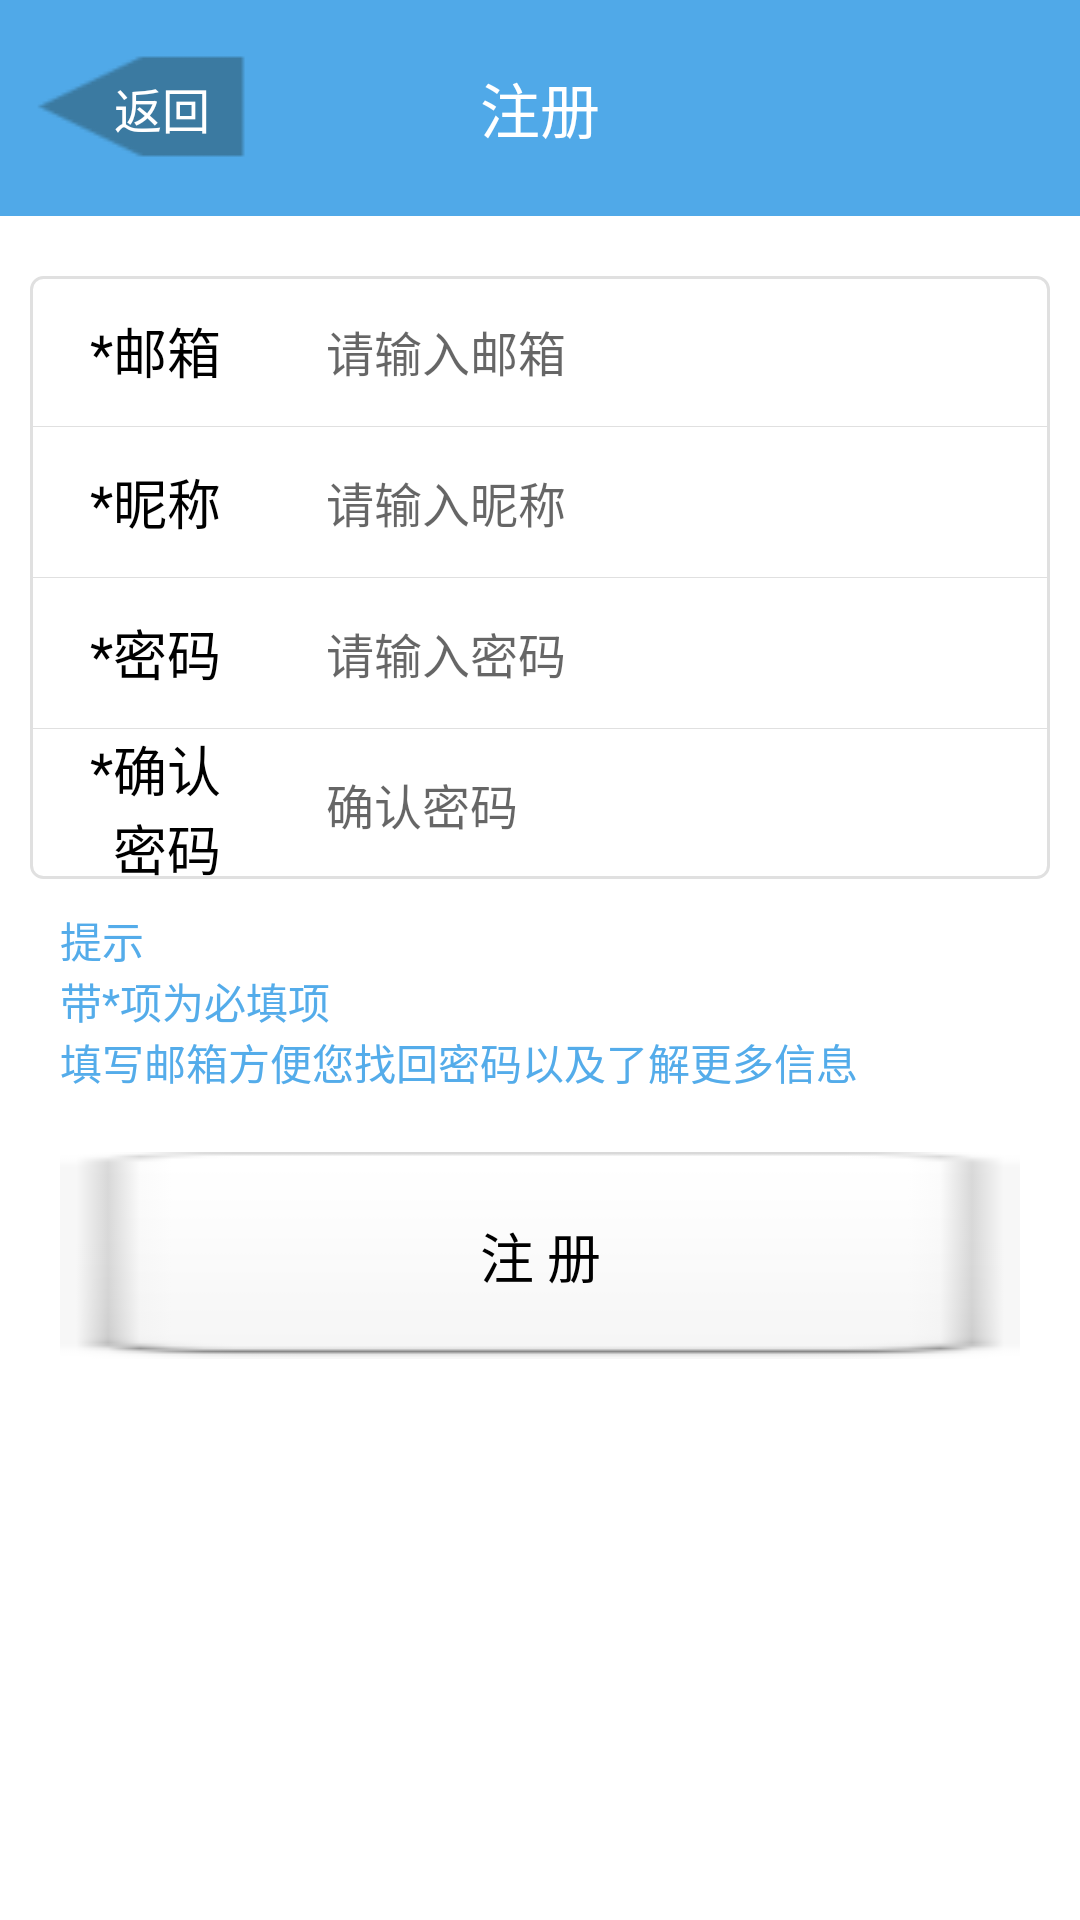

The Android layout XML behind this screen, and the referenced resources:
<!-- AndroidManifest.xml: application theme AppTheme -->
<!-- res/layout/register.xml -->
<?xml version="1.0" encoding="utf-8"?>
<LinearLayout xmlns:android="http://schemas.android.com/apk/res/android"
    android:layout_width="match_parent"
    android:layout_height="match_parent"
    android:background="@color/white"
    android:orientation="vertical" >

    <RelativeLayout
        android:layout_width="match_parent"
        android:layout_height="wrap_content"
        android:background="@drawable/title_bar"
        android:orientation="vertical" >

        <Button
            android:id="@+id/reg_back_btn"
            android:layout_width="wrap_content"
            android:layout_height="wrap_content"
            android:layout_centerVertical="true"
            android:layout_marginStart="10dip"
            android:background="@drawable/selector_btn_back"
            android:gravity="center_horizontal|center_vertical"
            android:text="@string/back"
            android:textColor="#ffffff"
            android:textSize="16sp" />

        <TextView
            android:id="@+id/textView2"
            android:layout_width="wrap_content"
            android:layout_height="wrap_content"
            android:layout_centerInParent="true"
            android:text="@string/qr_register"
            android:textColor="@color/white"
            android:textSize="20.0sp" />

    </RelativeLayout>

    <LinearLayout
        android:layout_width="match_parent"
        android:layout_height="wrap_content"
        android:layout_marginLeft="10.0dip"
        android:layout_marginRight="10.0dip"
        android:layout_marginTop="20.0dip"
        android:background="@drawable/shape_bg"
        android:orientation="vertical" >

        <LinearLayout
            android:layout_width="match_parent"
            android:layout_height="50.0dip"
            android:gravity="center_vertical"
            android:orientation="horizontal" >

            <TextView
                android:layout_width="1px"
                android:layout_height="wrap_content"
                android:layout_weight="1"
                android:gravity="end"
                android:paddingStart="15.0dip"
                android:paddingEnd="15.0dip"
                android:text="@string/mailbox"
                android:textColor="@android:color/black"
                android:textSize="18.0sp" />

            <EditText
                android:id="@+id/reg_email"
                android:layout_width="1px"
                android:layout_height="wrap_content"
                android:layout_marginStart="10.0dip"
                android:layout_marginEnd="15.0dip"
                android:layout_weight="3"
                android:background="@android:color/white"
                android:hint="@string/mailbox_hint"
                android:inputType="textEmailAddress"
                android:maxLength="20"
                android:paddingStart="10.0dip"
                android:paddingEnd="10.0dip"
                android:textColor="#ff545454"
                android:textSize="16.0sp" />

        </LinearLayout>

        <View
            android:layout_width="match_parent"
            android:layout_height="1.0px"
            android:background="@drawable/shape_line" />

        <LinearLayout
            android:layout_width="match_parent"
            android:layout_height="50.0dip"
            android:gravity="center_vertical"
            android:orientation="horizontal" >

            <TextView
                android:layout_width="1px"
                android:layout_height="wrap_content"
                android:layout_weight="1"
                android:gravity="end"
                android:paddingStart="15.0dip"
                android:paddingEnd="15.0dip"
                android:text="@string/nickname"
                android:textColor="@android:color/black"
                android:textSize="18.0sp" />


            <EditText
                android:inputType="text"
                android:id="@+id/reg_name"
                android:layout_width="1px"
                android:layout_height="wrap_content"
                android:layout_marginStart="10.0dip"
                android:layout_marginEnd="15.0dip"
                android:layout_weight="3"
                android:background="@android:color/white"
                android:hint="@string/nickname_hint"
                android:maxLength="20"
                android:paddingStart="10.0dip"
                android:paddingEnd="10.0dip"
                android:textColor="#ff545454"
                android:textSize="16.0sp" />

        </LinearLayout>

        <View
            android:layout_width="match_parent"
            android:layout_height="1.0px"
            android:background="@drawable/shape_line" />

        <LinearLayout
            android:layout_width="match_parent"
            android:layout_height="50.0dip"
            android:gravity="center_vertical"
            android:orientation="horizontal" >

            <TextView
                android:layout_width="1px"
                android:layout_height="wrap_content"
                android:layout_weight="1"
                android:gravity="end"
                android:paddingStart="15.0dip"
                android:paddingEnd="15.0dip"
                android:text="@string/password_"
                android:textColor="@android:color/black"
                android:textSize="18.0sp" />

            <EditText
                android:id="@+id/reg_password"
                android:layout_width="1px"
                android:layout_height="wrap_content"
                android:layout_marginStart="10.0dip"
                android:layout_marginEnd="15.0dip"
                android:layout_weight="3"
                android:background="@android:color/white"
                android:hint="@string/password"
                android:inputType="textPassword"
                android:maxLength="20"
                android:paddingStart="10.0dip"
                android:paddingEnd="10.0dip"
                android:textColor="#ff545454"
                android:textSize="16.0sp" />

        </LinearLayout>

        <View
            android:layout_width="match_parent"
            android:layout_height="1.0px"
            android:background="@drawable/shape_line" />

        <LinearLayout
            android:layout_width="match_parent"
            android:layout_height="50.0dip"
            android:gravity="center_vertical"
            android:orientation="horizontal" >

            <TextView
                android:layout_width="1px"
                android:layout_height="wrap_content"
                android:layout_weight="1"
                android:gravity="end"
                android:paddingStart="15.0dip"
                android:paddingEnd="15.0dp"
                android:text="@string/password_confirm"
                android:textColor="@android:color/black"
                android:textSize="18.0sp" />

            <EditText
                android:id="@+id/reg_password2"
                android:layout_width="1px"
                android:layout_height="wrap_content"
                android:layout_marginStart="10.0dip"
                android:layout_marginEnd="15.0dip"
                android:layout_weight="3"
                android:background="@android:color/white"
                android:hint="@string/password_confirm_hint"
                android:inputType="textPassword"
                android:maxLength="20"
                android:paddingStart="10.0dip"
                android:paddingEnd="10.0dip"
                android:textColor="#ff545454"
                android:textSize="16.0sp" />

        </LinearLayout>
    </LinearLayout>

    <LinearLayout
        android:layout_width="match_parent"
        android:layout_height="wrap_content"
        android:layout_marginStart="20.0dip"
        android:layout_marginTop="10.0dip"
        android:gravity="start"
        android:orientation="horizontal" >

        <TextView
            android:layout_width="wrap_content"
            android:layout_height="wrap_content"
            android:text="@string/register_tip"
            android:textColor="@color/button_unselected"
            android:textSize="14.0sp" />
    </LinearLayout>

    <Button
        android:id="@+id/register_btn"
        android:layout_width="match_parent"
        android:layout_height="wrap_content"
        android:layout_marginLeft="20.0dip"
        android:layout_marginRight="20.0dip"
        android:layout_marginTop="20.0dip"
        android:background="@drawable/op_bg_selector"
        android:text="@string/register"
        android:textColor="@color/black_a_f"
        android:textSize="18.0sp" />

</LinearLayout>
<!-- resources referenced by this layout -->
<resources>
  <color name="black_a_f">#FF000000</color>
  <color name="button_unselected">#FF54ACEA</color>
  <color name="white">#FFFFFF</color>
  <!-- drawable op_bg_selector (drawable-v24) -->
  <?xml version="1.0" encoding="utf-8"?>
  <selector
      xmlns:android="http://schemas.android.com/apk/res/android">
      <item android:state_pressed="true" android:drawable="@drawable/bg_button_pressed" />
      <item android:drawable="@drawable/bg_button" />
  </selector>
  <!-- drawable selector_btn_back (drawable-v24) -->
  <?xml version="1.0" encoding="utf-8"?>
  <selector
      xmlns:android="http://schemas.android.com/apk/res/android">
      <item android:state_pressed="true" android:drawable="@drawable/top_back_left_press" />
      <item android:drawable="@drawable/top_back_left" />
  </selector>
  <!-- drawable shape_bg (drawable-v24) -->
  <?xml version="1.0" encoding="utf-8"?>
  <shape android:shape="rectangle"
      xmlns:android="http://schemas.android.com/apk/res/android">
      <solid android:color="@android:color/white" />
      <stroke android:width="1.0dip" android:color="#ffe0e0e0" />
      <corners android:radius="4.0dip" />
  </shape>
  <!-- drawable shape_line (drawable-v24) -->
  <?xml version="1.0" encoding="utf-8"?>
  <shape android:shape="rectangle"
      xmlns:android="http://schemas.android.com/apk/res/android">
      <solid android:color="#ffe0e0e0" />
  </shape>
  <!-- drawable title_bar: png bitmap (drawable-v24, 2984 bytes) -->
  <string name="back">返回</string>
  <string name="mailbox">*邮箱</string>
  <string name="mailbox_hint">请输入邮箱</string>
  <string name="nickname">*昵称</string>
  <string name="nickname_hint">请输入昵称</string>
  <string name="password">请输入密码</string>
  <string name="password_">*密码</string>
  <string name="password_confirm">*确认密码</string>
  <string name="password_confirm_hint">确认密码</string>
  <string name="qr_register">注册</string>
  <string name="register">注 册</string>
  <string name="register_tip">提示 \n带*项为必填项\n填写邮箱方便您找回密码以及了解更多信息</string>
  <style name="AppTheme" parent="Theme.AppCompat.Light.DarkActionBar">
          
          <item name="colorPrimary">@color/colorPrimary</item>
          <item name="colorPrimaryDark">@color/colorPrimaryDark</item>
          <item name="colorAccent">@color/colorAccent</item>
      </style>
  <!-- drawable top_back_left_press: png bitmap (drawable-v24, 3130 bytes) -->
  <!-- drawable top_back_left: png bitmap (drawable-v24, 3095 bytes) -->
  <color name="colorPrimary">#3F51B5</color>
  <color name="colorPrimaryDark">#303F9F</color>
  <color name="colorAccent">#FF4081</color>
</resources>
